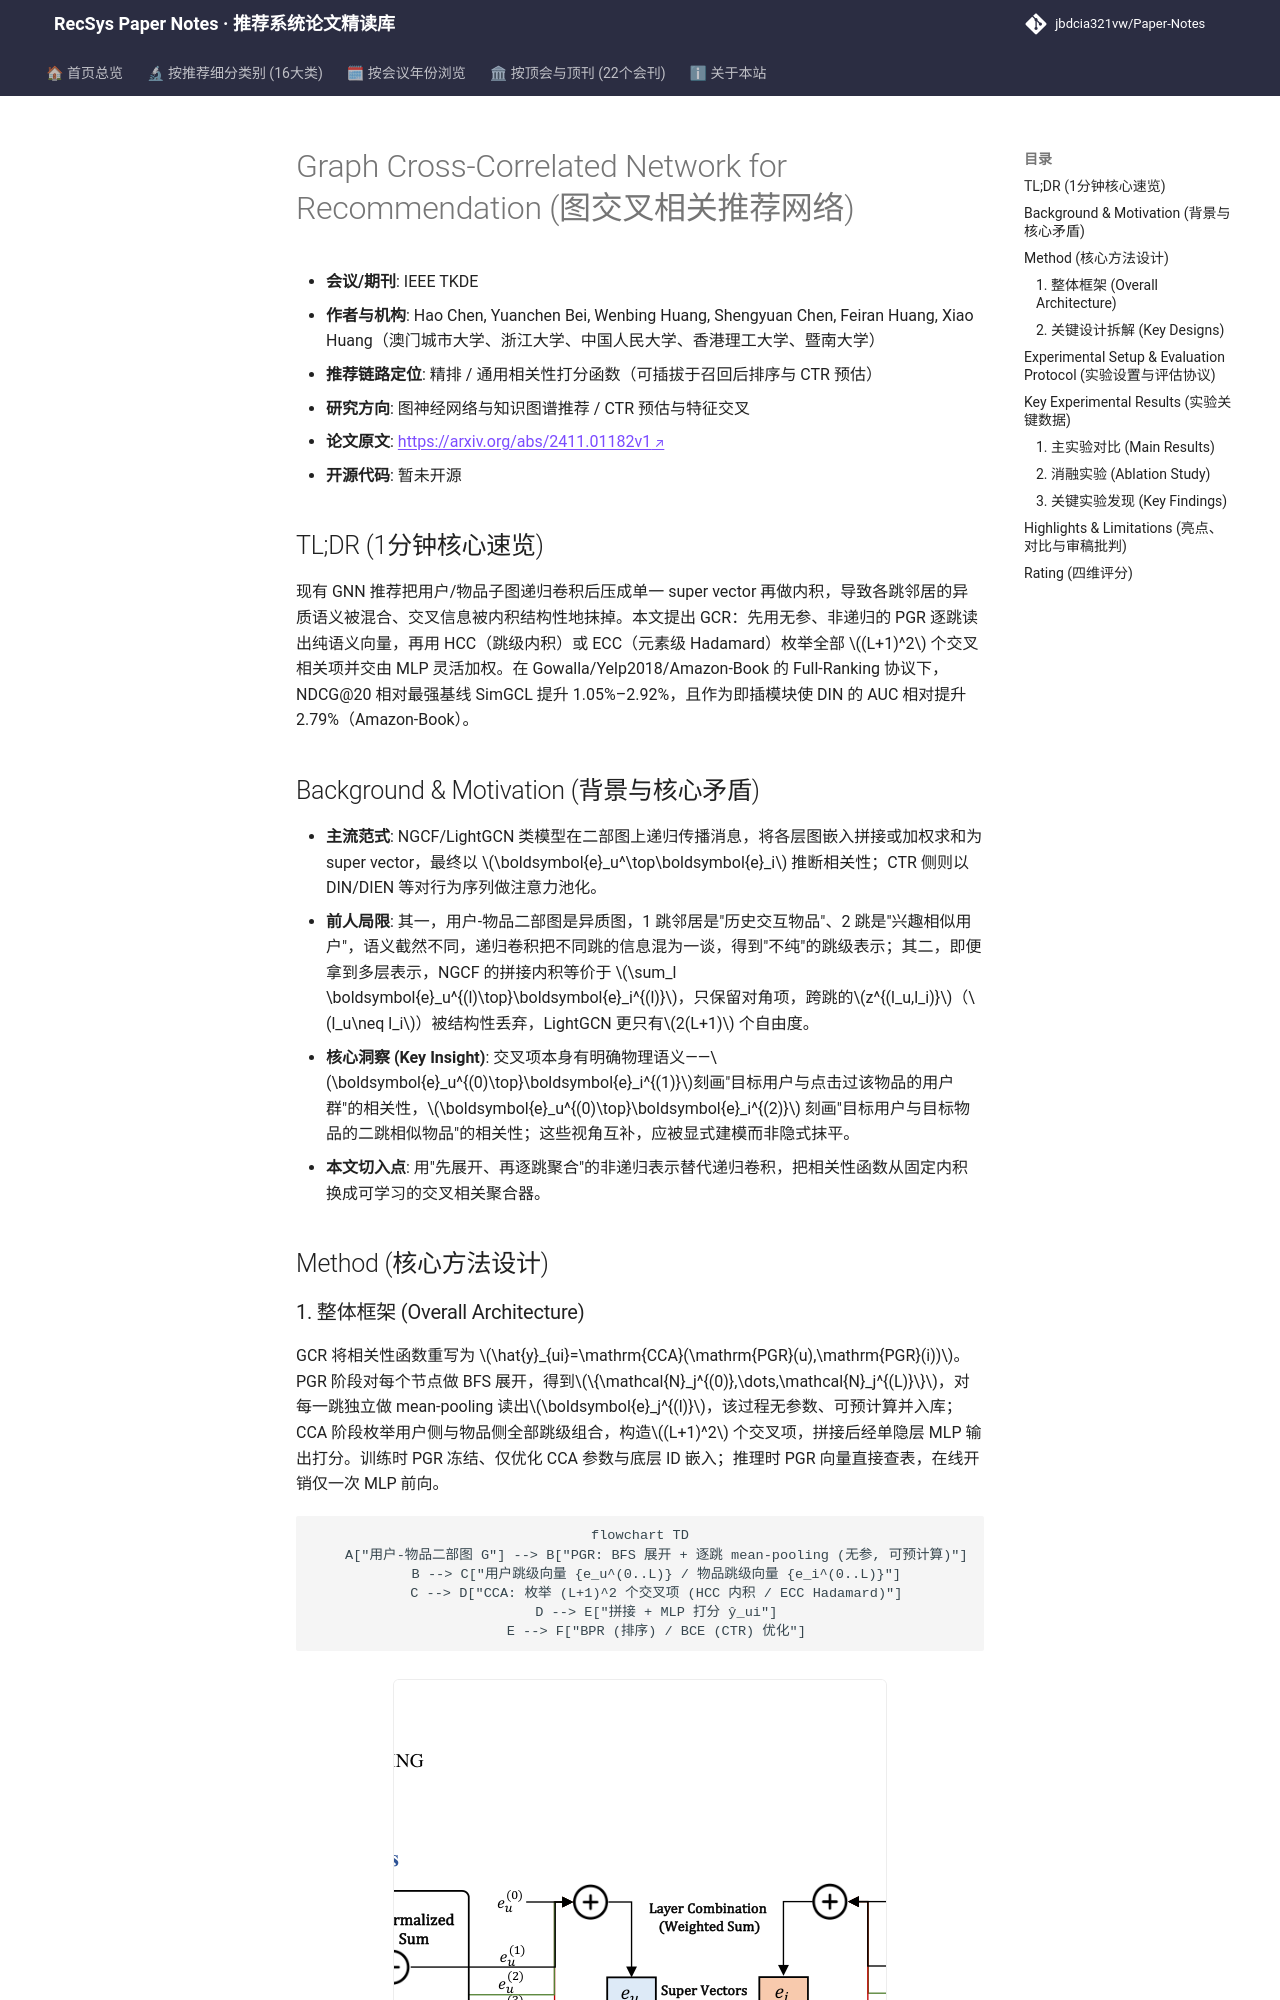

repository: jbdcia321vw/Paper-Notes · page: venues/TKDE/2025/graph_rec/graph_cross_correlated_network_for_recommendation/index.html · generator: mkdocs

---
title: "[Paper Note] Graph Cross-Correlated Network for Recommendation"
description: "[TKDE 2025][图神经网络与知识图谱推荐] 用非递归 PGR 保留各跳邻居纯语义，再以 HCC/ECC 显式建模用户-物品子图交叉相关项，全库排序下 NDCG@20 平均提升约 1.8%–2.9%。"
tags:
  - TKDE
  - 图神经网络与知识图谱推荐
  - 精排
  - 交叉相关聚合
  - 非递归图表示
  - 多跳语义解耦
date: 2026-11-14
venue: TKDE
year: 2025
paper_url: "https://arxiv.org/abs/2411.01182"
code_url: ""
categories:
  - graph_rec
  - ctr_feature_interaction
---

# Graph Cross-Correlated Network for Recommendation (图交叉相关推荐网络)

- **会议/期刊**: IEEE TKDE
- **作者与机构**: Hao Chen, Yuanchen Bei, Wenbing Huang, Shengyuan Chen, Feiran Huang, Xiao Huang（澳门城市大学、浙江大学、中国人民大学、香港理工大学、暨南大学）
- **推荐链路定位**: 精排 / 通用相关性打分函数（可插拔于召回后排序与 CTR 预估）
- **研究方向**: 图神经网络与知识图谱推荐 / CTR 预估与特征交叉
- **论文原文**: [https://arxiv.org/abs/2411.01182v1](https://arxiv.org/abs/2411.01182v1)
- **开源代码**: 暂未开源

## TL;DR (1分钟核心速览)

现有 GNN 推荐把用户/物品子图递归卷积后压成单一 super vector 再做内积，导致各跳邻居的异质语义被混合、交叉信息被内积结构性地抹掉。本文提出 GCR：先用无参、非递归的 PGR 逐跳读出纯语义向量，再用 HCC（跳级内积）或 ECC（元素级 Hadamard）枚举全部 $(L+1)^2$ 个交叉相关项并交由 MLP 灵活加权。在 Gowalla/Yelp2018/Amazon-Book 的 Full-Ranking 协议下，NDCG@20 相对最强基线 SimGCL 提升 1.05%–2.92%，且作为即插模块使 DIN 的 AUC 相对提升 2.79%（Amazon-Book）。

## Background & Motivation (背景与核心矛盾)

- **主流范式**: NGCF/LightGCN 类模型在二部图上递归传播消息，将各层图嵌入拼接或加权求和为 super vector，最终以 $\boldsymbol{e}_u^\top\boldsymbol{e}_i$ 推断相关性；CTR 侧则以 DIN/DIEN 等对行为序列做注意力池化。
- **前人局限**: 其一，用户-物品二部图是异质图，1 跳邻居是"历史交互物品"、2 跳是"兴趣相似用户"，语义截然不同，递归卷积把不同跳的信息混为一谈，得到"不纯"的跳级表示；其二，即便拿到多层表示，NGCF 的拼接内积等价于 $\sum_l \boldsymbol{e}_u^{(l)\top}\boldsymbol{e}_i^{(l)}$，只保留对角项，跨跳的$z^{(l_u,l_i)}$（$l_u\neq l_i$）被结构性丢弃，LightGCN 更只有$2(L+1)$ 个自由度。
- **核心洞察 (Key Insight)**: 交叉项本身有明确物理语义——$\boldsymbol{e}_u^{(0)\top}\boldsymbol{e}_i^{(1)}$刻画"目标用户与点击过该物品的用户群"的相关性，$\boldsymbol{e}_u^{(0)\top}\boldsymbol{e}_i^{(2)}$ 刻画"目标用户与目标物品的二跳相似物品"的相关性；这些视角互补，应被显式建模而非隐式抹平。
- **本文切入点**: 用"先展开、再逐跳聚合"的非递归表示替代递归卷积，把相关性函数从固定内积换成可学习的交叉相关聚合器。

## Method (核心方法设计)
